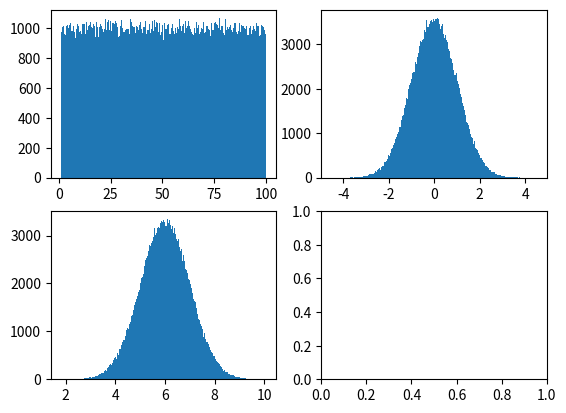

Recreate this plot in Python.
import numpy as np
import matplotlib.pyplot as plt

np.random.seed(5796)
fig, axs = plt.subplots(2,2)

a = 1
b = 100
n = 200000
data = np.random.uniform(a,b,n)
axs[0][0].hist(data, bins=200)

data2 = np.random.randn(n)
axs[0][1].hist(data2, bins=200)

data3 = 6 + 1*np.random.randn(n)
axs[1][0].hist(data3, bins=200)

fig.savefig("fig3")